Run: headless pygame with SDL's dummy video driver; simulated clock (each Clock.tick advances the game by its frame time, no real sleeping); random seed 0; keys injected as events and as key.get_pressed() state; no mouse input.
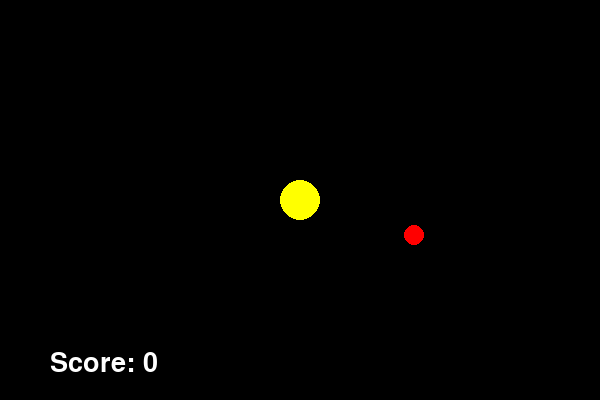
Frame 1 of 4 · flips 1–60 · no input
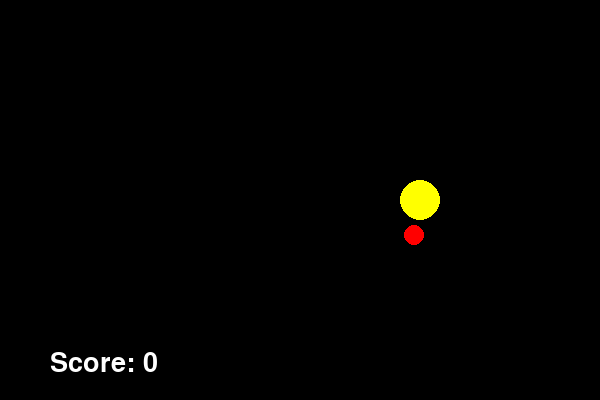
Frame 2 of 4 · flips 61–180 · tapped SPACE, RETURN · held RIGHT (→), D
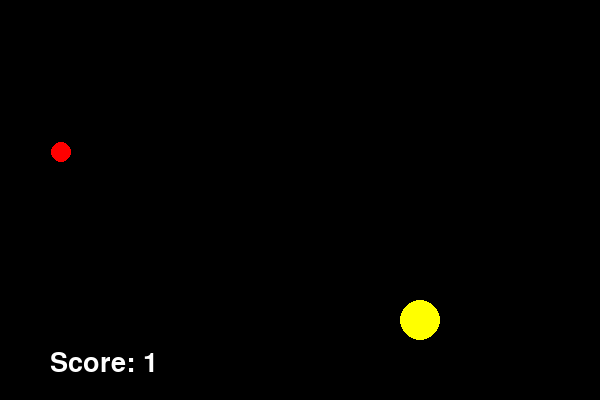
Frame 3 of 4 · flips 181–300 · held DOWN (↓), S
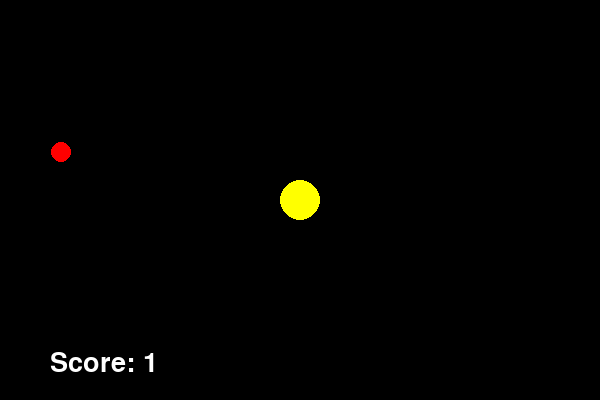
Frame 4 of 4 · flips 301–420 · held LEFT (←), A, UP (↑), W

The pygame program that drew these frames:

import pygame
import random
pygame.init()


screen_width = 600
screen_height = 400
screen = pygame.display.set_mode((screen_width, screen_height))
pygame.display.set_caption("Pacman Game by Alp")

class Pacman():
    def __init__(self, x, y):
        self.x = x
        self.y = y
        self.speed = 5
        self.radius = 20

    def draw(self):
        pygame.draw.circle(screen, "yellow", (self.x, self.y), self.radius)

    def move(self, keys):
        if keys[pygame.K_UP]:
            self.y -= 1
        if keys[pygame.K_DOWN]:
            self.y += 1
        if keys[pygame.K_LEFT]:
            self.x -= 1
        if keys[pygame.K_RIGHT]:
            self.x += 1

class Food():
    def __init__(self):
        self.x = random.randint(20, 580)
        self.y = random.randint(20, 380)
        self.radius = 10

    def draw(self):
        pygame.draw.circle(screen, "red", (self.x, self.y), self.radius)


def main():
    run = True
    pacman = Pacman(300, 200)
    food = Food()
    score = 0

    while run:
        screen.fill("black")

        for i in pygame.event.get():
            if i.type == pygame.QUIT:
                run = False

        
        keys = pygame.key.get_pressed()
        pacman.move(keys)
        distance = ((pacman.x - food.x) ** 2 + (pacman.y - food.y) ** 2) ** 0.5
        if distance < pacman.radius + food.radius:
            food = Food()
            score = score + 1
        pacman.draw()
        food.draw()
        
        font = pygame.font.SysFont("Arial", 40)
        scoretext = font.render("Score: " +str(score), True, (255,255,255))
        screen.blit(scoretext, (50, 350))

        pygame.display.update()

main()
